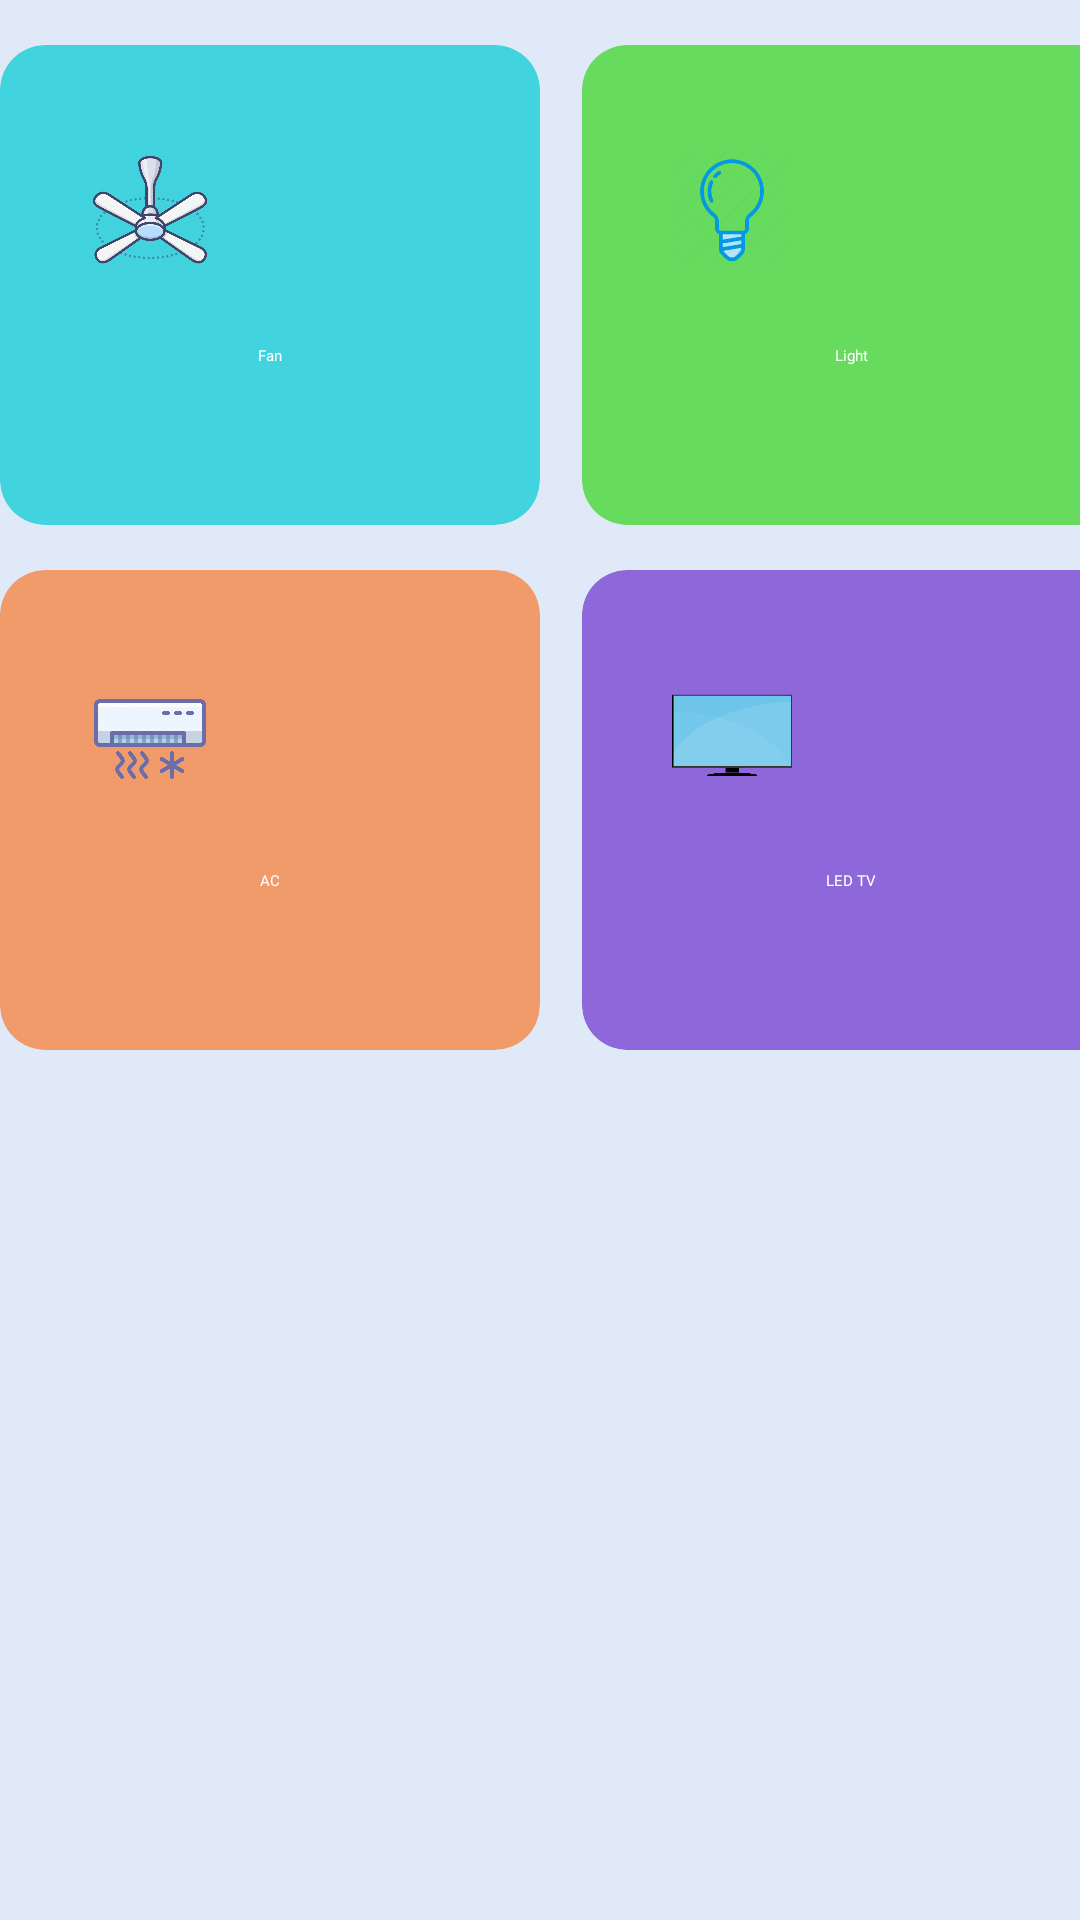

Produce the Android XML layout that renders to this screen, including the resource entries it uses.
<!-- AndroidManifest.xml: application theme Theme.Home -->
<!-- res/layout/kitchen.xml -->
<?xml version="1.0" encoding="utf-8"?>
<LinearLayout xmlns:android="http://schemas.android.com/apk/res/android"
    xmlns:app="http://schemas.android.com/apk/res-auto"
    xmlns:tools="http://schemas.android.com/tools"
    android:layout_width="match_parent"
    android:layout_height="match_parent"
    android:orientation="vertical"
    tools:context=".Kitchen"
    android:background="#dfe9f7">
    <LinearLayout
        android:layout_marginTop="15dp"
        android:layout_width="wrap_content"
        android:layout_height="wrap_content"
        android:orientation="horizontal"
        android:layout_gravity="center">

        <androidx.cardview.widget.CardView
            android:layout_width="180dp"
            android:layout_height="160dp"
            app:cardBackgroundColor="#D724D0DA"
            android:layout_marginRight="7dp"
            app:cardCornerRadius="15dp">

            <ImageView
                android:layout_width="40dp"
                android:layout_height="50dp"
                android:layout_margin="30dp"
                android:src="@drawable/fan">

            </ImageView>


            <Switch
                android:id="@+id/s1"
                android:layout_width="70dp"
                android:layout_height="wrap_content"
                android:layout_gravity="right"
                android:layout_margin="25dp"
                android:minHeight="48dp"
                android:paddingTop="10dp"
                android:thumb="@drawable/thumb_switch"
                android:track="@drawable/track_switch" />

            <TextView
                android:layout_width="wrap_content"
                android:layout_height="wrap_content"
                android:layout_gravity="center_horizontal"
                android:layout_marginTop="100dp"
                android:textColor="@color/white"
                android:fontFamily="@font/kanit_font"
                android:text="Fan" />
        </androidx.cardview.widget.CardView>

        <androidx.cardview.widget.CardView
            android:layout_width="180dp"
            android:layout_height="160dp"
            android:layout_marginLeft="7dp"
            app:cardCornerRadius="15dp"
            app:cardBackgroundColor="#C846D835">
            <ImageView
                android:layout_width="40dp"
                android:layout_height="50dp"
                android:src="@drawable/light"
                android:layout_margin="30dp">

            </ImageView>


            <Switch
                android:id="@+id/s2"
                android:layout_width="70dp"
                android:layout_height="wrap_content"
                android:layout_gravity="right"
                android:layout_margin="25dp"
                android:paddingTop="10dp"
                android:minHeight="48dp"
                android:thumb="@drawable/thumb_switch"
                android:track="@drawable/track_switch" />

            <TextView
                android:layout_width="wrap_content"
                android:layout_height="wrap_content"
                android:layout_gravity="center_horizontal"
                android:layout_marginTop="100dp"
                android:textColor="@color/white"
                android:fontFamily="@font/kanit_font"
                android:text="Light"/>
        </androidx.cardview.widget.CardView>

    </LinearLayout>

    <LinearLayout
        android:layout_width="wrap_content"
        android:layout_height="wrap_content"
        android:layout_marginTop="15dp"
        android:orientation="horizontal"
        android:layout_gravity="center">

        <androidx.cardview.widget.CardView
            android:layout_width="180dp"
            android:layout_height="160dp"
            app:cardBackgroundColor="#AEF97729"
            android:layout_marginRight="7dp"
            app:cardCornerRadius="15dp">

            <ImageView
                android:layout_width="40dp"
                android:layout_height="50dp"
                android:layout_margin="30dp"
                android:src="@drawable/airconditioner">

            </ImageView>


            <Switch
                android:id="@+id/s3"
                android:layout_width="70dp"
                android:layout_height="wrap_content"
                android:layout_gravity="right"
                android:layout_margin="25dp"
                android:minHeight="48dp"

                android:paddingTop="10dp"
                android:thumb="@drawable/thumb_switch"
                android:track="@drawable/track_switch" />

            <TextView
                android:layout_width="wrap_content"
                android:layout_height="wrap_content"
                android:layout_gravity="center_horizontal"
                android:layout_marginTop="100dp"
                android:text="AC"
                android:textColor="@color/white"
                android:fontFamily="@font/kanit_font"
                />
        </androidx.cardview.widget.CardView>

        <androidx.cardview.widget.CardView
            android:layout_width="180dp"
            android:layout_height="160dp"
            app:cardBackgroundColor="#A86427CC"
            android:layout_marginLeft="7dp"
            app:cardCornerRadius="15dp">

            <ImageView
                android:layout_width="40dp"
                android:layout_height="50dp"
                android:layout_margin="30dp"
                android:src="@drawable/lcd">

            </ImageView>


            <Switch
                android:id="@+id/s4"
                android:layout_width="70dp"
                android:layout_height="wrap_content"
                android:layout_gravity="right"
                android:layout_margin="25dp"
                android:minHeight="48dp"
                android:paddingTop="10dp"

                android:thumb="@drawable/thumb_switch"
                android:track="@drawable/track_switch" />

            <TextView
                android:layout_width="wrap_content"
                android:layout_height="wrap_content"
                android:layout_gravity="center_horizontal"
                android:layout_marginTop="100dp"
                android:textColor="@color/white"
                android:fontFamily="@font/kanit_font"
                android:text="LED TV" />
        </androidx.cardview.widget.CardView>

    </LinearLayout>


</LinearLayout>
<!-- resources referenced by this layout -->
<resources>
  <!-- drawable airconditioner: png bitmap (drawable, 25842 bytes) -->
  <!-- drawable fan: png bitmap (drawable, 57316 bytes) -->
  <!-- drawable lcd: png bitmap (drawable, 4274 bytes) -->
  <!-- drawable light: png bitmap (drawable, 8730 bytes) -->
  <!-- drawable thumb_switch (drawable) -->
  <vector xmlns:android="http://schemas.android.com/apk/res/android"
      android:width="30dp"
      android:height="30dp"
      android:viewportWidth="24"
      android:viewportHeight="24">
      <group>
          <clip-path
              android:pathData="M0,0h24v24h-24z"/>
          <path
              android:pathData="M12,12m-6,0a6,6 0,1 1,12 0a6,6 0,1 1,-12 0"
              android:fillColor="#fff"/>
      </group>
  </vector>
  <!-- not gathered from this repository: default colours our renderer supplied (Android Studio template values) -->
  <color name="white">#FFFFFFFF</color>
</resources>
